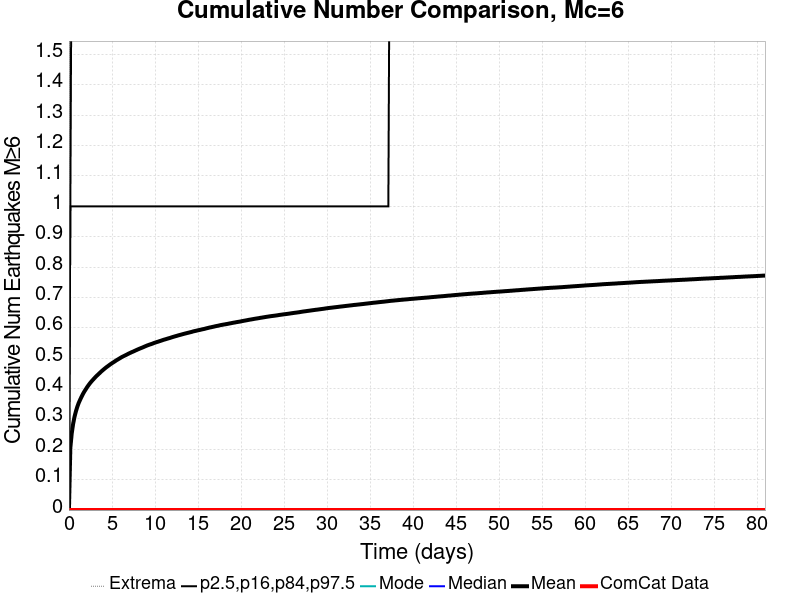

The file beside this chart, header and first rows:
Time (days), ComCat Data, Simulation Mean, Simulation Median, Simulation Mode, Simulation Minimum, Simulation Maximum, 2.5 %-ile, 16 %-ile, 84 %-ile, 97.5 %-ile
0.0, 0.0, 0.0, 0.0, 0.0, 0.0, 0.0, 0.0, 0.0, 0.0, 0.0
0.1622, 0.0, 0.2046, 0.0, 0.0, 0.0, 6.0, 0.0, 0.0, 1.0, 1.0
0.3243, 0.0, 0.2524, 0.0, 0.0, 0.0, 6.0, 0.0, 0.0, 1.0, 2.0
0.4865, 0.0, 0.2839, 0.0, 0.0, 0.0, 6.0, 0.0, 0.0, 1.0, 2.0
0.6486, 0.0, 0.307, 0.0, 0.0, 0.0, 6.0, 0.0, 0.0, 1.0, 2.0
0.8108, 0.0, 0.3251, 0.0, 0.0, 0.0, 7.0, 0.0, 0.0, 1.0, 2.0
0.973, 0.0, 0.3401, 0.0, 0.0, 0.0, 8.0, 0.0, 0.0, 1.0, 2.0
1.135, 0.0, 0.3527, 0.0, 0.0, 0.0, 8.0, 0.0, 0.0, 1.0, 2.0
1.297, 0.0, 0.363, 0.0, 0.0, 0.0, 8.0, 0.0, 0.0, 1.0, 2.0
1.459, 0.0, 0.3727, 0.0, 0.0, 0.0, 8.0, 0.0, 0.0, 1.0, 2.0
1.622, 0.0, 0.3819, 0.0, 0.0, 0.0, 8.0, 0.0, 0.0, 1.0, 2.0
1.784, 0.0, 0.39, 0.0, 0.0, 0.0, 8.0, 0.0, 0.0, 1.0, 2.0
1.946, 0.0, 0.3972, 0.0, 0.0, 0.0, 9.0, 0.0, 0.0, 1.0, 2.0
2.108, 0.0, 0.4044, 0.0, 0.0, 0.0, 9.0, 0.0, 0.0, 1.0, 2.0
2.27, 0.0, 0.4109, 0.0, 0.0, 0.0, 9.0, 0.0, 0.0, 1.0, 2.0
2.432, 0.0, 0.4171, 0.0, 0.0, 0.0, 9.0, 0.0, 0.0, 1.0, 2.0
2.595, 0.0, 0.4227, 0.0, 0.0, 0.0, 9.0, 0.0, 0.0, 1.0, 2.0
2.757, 0.0, 0.4279, 0.0, 0.0, 0.0, 9.0, 0.0, 0.0, 1.0, 2.0
2.919, 0.0, 0.4329, 0.0, 0.0, 0.0, 9.0, 0.0, 0.0, 1.0, 2.0
3.081, 0.0, 0.4379, 0.0, 0.0, 0.0, 9.0, 0.0, 0.0, 1.0, 2.0
3.243, 0.0, 0.4425, 0.0, 0.0, 0.0, 9.0, 0.0, 0.0, 1.0, 2.0
3.405, 0.0, 0.4467, 0.0, 0.0, 0.0, 9.0, 0.0, 0.0, 1.0, 2.0
3.567, 0.0, 0.4511, 0.0, 0.0, 0.0, 9.0, 0.0, 0.0, 1.0, 2.0
3.73, 0.0, 0.4555, 0.0, 0.0, 0.0, 9.0, 0.0, 0.0, 1.0, 2.0
3.892, 0.0, 0.4595, 0.0, 0.0, 0.0, 9.0, 0.0, 0.0, 1.0, 2.0
4.054, 0.0, 0.4634, 0.0, 0.0, 0.0, 9.0, 0.0, 0.0, 1.0, 2.0
4.216, 0.0, 0.4673, 0.0, 0.0, 0.0, 9.0, 0.0, 0.0, 1.0, 2.0
4.378, 0.0, 0.4709, 0.0, 0.0, 0.0, 9.0, 0.0, 0.0, 1.0, 2.0
4.54, 0.0, 0.4742, 0.0, 0.0, 0.0, 9.0, 0.0, 0.0, 1.0, 2.0
4.703, 0.0, 0.4776, 0.0, 0.0, 0.0, 9.0, 0.0, 0.0, 1.0, 2.0
4.865, 0.0, 0.4809, 0.0, 0.0, 0.0, 9.0, 0.0, 0.0, 1.0, 2.0
5.027, 0.0, 0.484, 0.0, 0.0, 0.0, 9.0, 0.0, 0.0, 1.0, 2.0
5.189, 0.0, 0.4869, 0.0, 0.0, 0.0, 9.0, 0.0, 0.0, 1.0, 2.0
5.351, 0.0, 0.4899, 0.0, 0.0, 0.0, 9.0, 0.0, 0.0, 1.0, 2.0
5.513, 0.0, 0.4931, 0.0, 0.0, 0.0, 9.0, 0.0, 0.0, 1.0, 2.0
5.676, 0.0, 0.4957, 0.0, 0.0, 0.0, 9.0, 0.0, 0.0, 1.0, 2.0
5.838, 0.0, 0.4985, 0.0, 0.0, 0.0, 9.0, 0.0, 0.0, 1.0, 2.0
6, 0.0, 0.5013, 0.0, 0.0, 0.0, 9.0, 0.0, 0.0, 1.0, 2.0
6.162, 0.0, 0.5041, 0.0, 0.0, 0.0, 9.0, 0.0, 0.0, 1.0, 2.0
6.324, 0.0, 0.5063, 0.0, 0.0, 0.0, 9.0, 0.0, 0.0, 1.0, 2.0
6.486, 0.0, 0.5086, 0.0, 0.0, 0.0, 9.0, 0.0, 0.0, 1.0, 3.0
6.649, 0.0, 0.5108, 0.0, 0.0, 0.0, 9.0, 0.0, 0.0, 1.0, 3.0
6.811, 0.0, 0.5132, 0.0, 0.0, 0.0, 9.0, 0.0, 0.0, 1.0, 3.0
6.973, 0.0, 0.5156, 0.0, 0.0, 0.0, 9.0, 0.0, 0.0, 1.0, 3.0
7.135, 0.0, 0.5177, 0.0, 0.0, 0.0, 9.0, 0.0, 0.0, 1.0, 3.0
7.297, 0.0, 0.5199, 0.0, 0.0, 0.0, 9.0, 0.0, 0.0, 1.0, 3.0
7.459, 0.0, 0.5218, 0.0, 0.0, 0.0, 9.0, 0.0, 0.0, 1.0, 3.0
7.621, 0.0, 0.5239, 0.0, 0.0, 0.0, 9.0, 0.0, 0.0, 1.0, 3.0
7.784, 0.0, 0.5261, 0.0, 0.0, 0.0, 9.0, 0.0, 0.0, 1.0, 3.0
7.946, 0.0, 0.5281, 0.0, 0.0, 0.0, 9.0, 0.0, 0.0, 1.0, 3.0
8.108, 0.0, 0.5302, 0.0, 0.0, 0.0, 9.0, 0.0, 0.0, 1.0, 3.0
8.27, 0.0, 0.5321, 0.0, 0.0, 0.0, 9.0, 0.0, 0.0, 1.0, 3.0
8.432, 0.0, 0.534, 0.0, 0.0, 0.0, 9.0, 0.0, 0.0, 1.0, 3.0
8.594, 0.0, 0.5358, 0.0, 0.0, 0.0, 9.0, 0.0, 0.0, 1.0, 3.0
8.757, 0.0, 0.5379, 0.0, 0.0, 0.0, 9.0, 0.0, 0.0, 1.0, 3.0
8.919, 0.0, 0.5398, 0.0, 0.0, 0.0, 9.0, 0.0, 0.0, 1.0, 3.0
9.081, 0.0, 0.5418, 0.0, 0.0, 0.0, 9.0, 0.0, 0.0, 1.0, 3.0
9.243, 0.0, 0.5435, 0.0, 0.0, 0.0, 9.0, 0.0, 0.0, 1.0, 3.0
9.405, 0.0, 0.5451, 0.0, 0.0, 0.0, 9.0, 0.0, 0.0, 1.0, 3.0
9.567, 0.0, 0.5466, 0.0, 0.0, 0.0, 9.0, 0.0, 0.0, 1.0, 3.0
... 440 more rows
